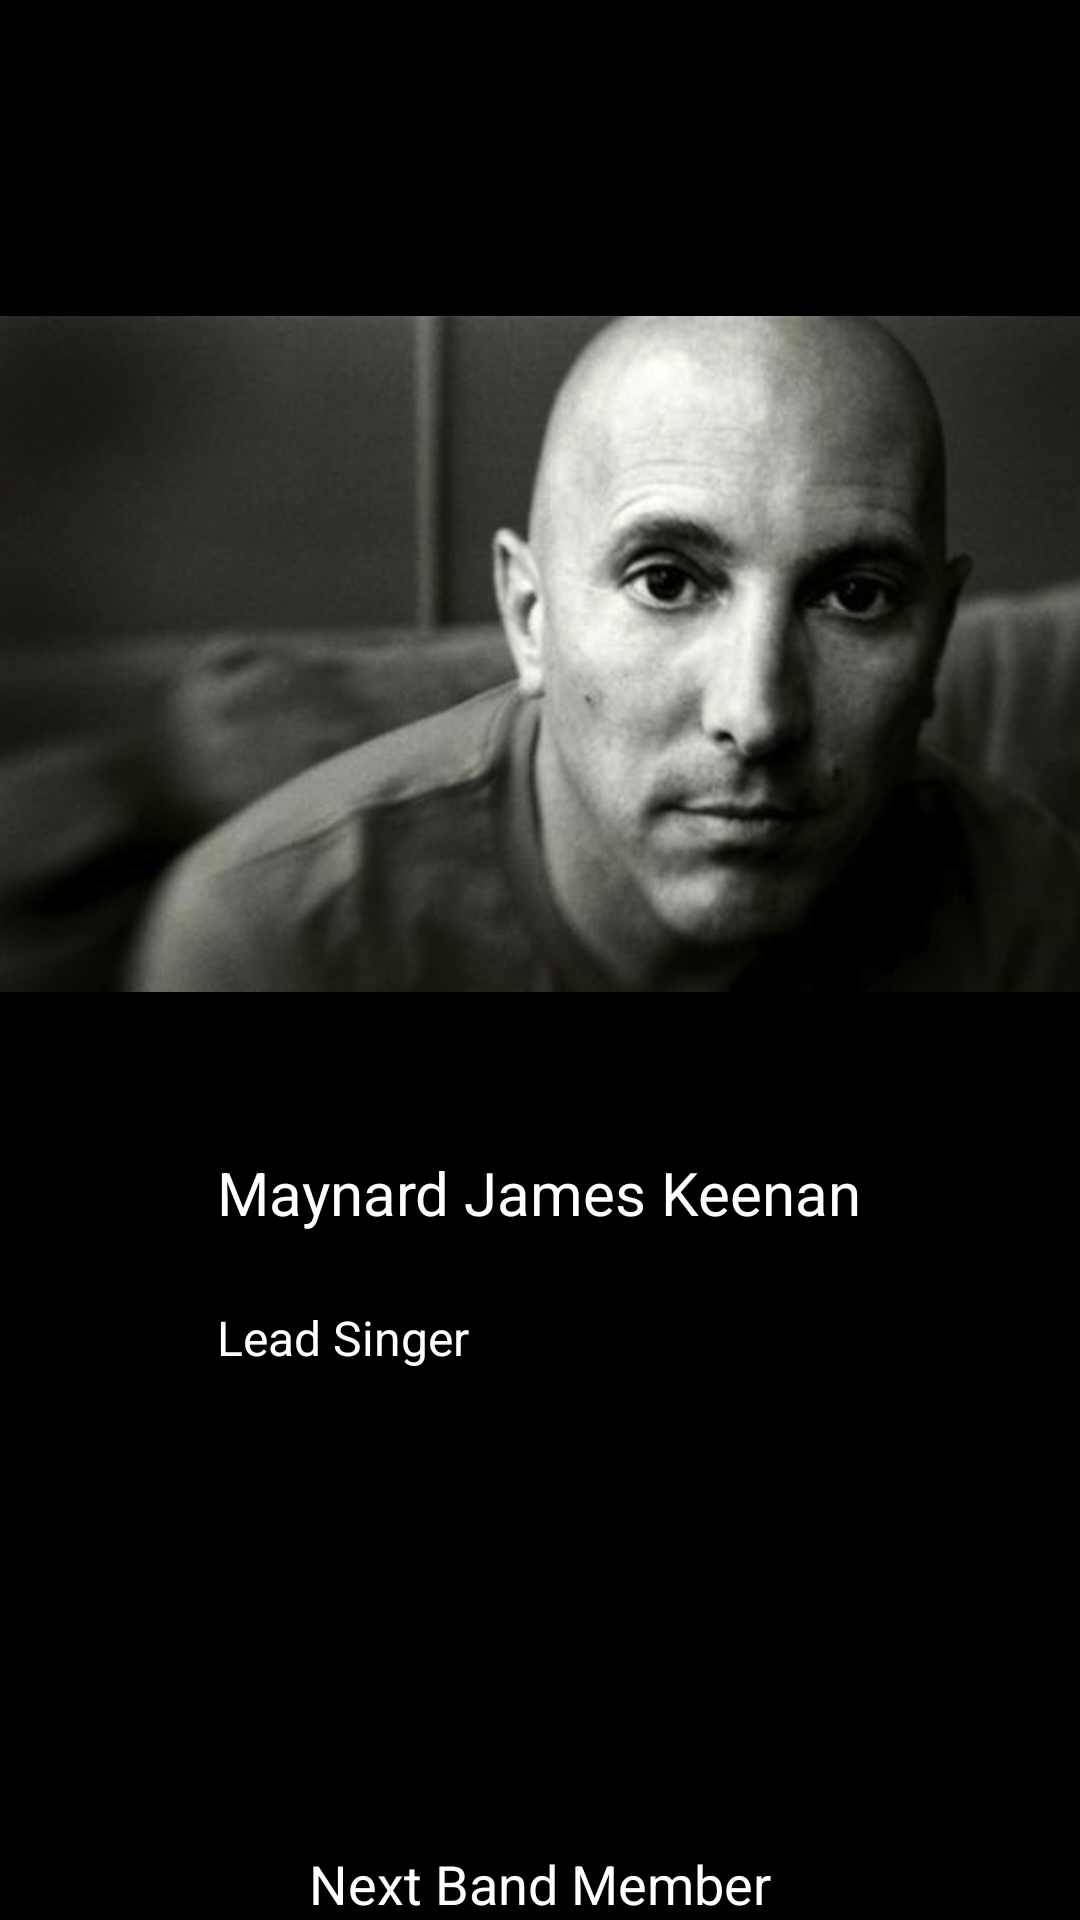

The Android layout XML behind this screen, and the referenced resources:
<!-- AndroidManifest.xml: activity theme AppTheme.NoActionBar -->
<!-- res/layout/activity_band_member.xml -->
<?xml version="1.0" encoding="utf-8"?>

<android.support.design.widget.CoordinatorLayout
    xmlns:android="http://schemas.android.com/apk/res/android"
    xmlns:app="http://schemas.android.com/apk/res-auto"
    xmlns:tools="http://schemas.android.com/tools" android:layout_width="match_parent"
    android:layout_height="match_parent" android:fitsSystemWindows="true"
    tools:context="com.epicodus.toolapp.BandMemberActivity">

   
    <include layout="@layout/content_band_member" />

  
</android.support.design.widget.CoordinatorLayout>
<!-- res/layout/content_band_member.xml (included above) -->
<?xml version="1.0" encoding="utf-8"?>

<RelativeLayout xmlns:android="http://schemas.android.com/apk/res/android"
    xmlns:tools="http://schemas.android.com/tools"
    xmlns:app="http://schemas.android.com/apk/res-auto" android:layout_width="match_parent"
    android:layout_height="match_parent" android:paddingLeft="@dimen/activity_horizontal_margin"
    android:paddingRight="@dimen/activity_horizontal_margin"
    android:paddingTop="@dimen/activity_vertical_margin"
    android:paddingBottom="@dimen/activity_vertical_margin"
    app:layout_behavior="@string/appbar_scrolling_view_behavior"
    tools:showIn="@layout/activity_band_member"
    tools:context="com.epicodus.toolapp.BandMemberActivity"
    android:background="@android:color/black">

    <ImageView
        android:layout_width="match_parent"
        android:layout_height="wrap_content"
        android:id="@+id/imageMaynard"
        android:src="@drawable/maynard_james_keenan"
        android:layout_above="@+id/textView2"
        android:layout_alignParentLeft="true"
        android:layout_alignParentStart="true"
        android:background="@android:color/black" />

    <TextView
        android:layout_width="wrap_content"
        android:layout_height="wrap_content"
        android:text="Maynard James Keenan"
        android:id="@+id/textView2"
        android:layout_alignParentBottom="true"
        android:layout_centerHorizontal="true"
        android:layout_marginBottom="229dp"
        android:textColor="@android:color/white"
        android:textSize="20sp" />

    <TextView
        android:layout_width="wrap_content"
        android:layout_height="wrap_content"
        android:text="Lead Singer"
        android:id="@+id/textView3"
        android:layout_alignTop="@+id/textView2"
        android:layout_alignLeft="@+id/textView2"
        android:layout_alignStart="@+id/textView2"
        android:layout_marginTop="51dp"
        android:textColor="@android:color/white"
        android:textSize="16sp" />

    <Button
        android:layout_width="wrap_content"
        android:layout_height="wrap_content"
        android:text="Next Band Member"
        android:id="@+id/nextMemberButton"
        android:textColor="@android:color/white"
        android:textSize="18sp"
        android:layout_alignParentBottom="true"
        android:layout_centerHorizontal="true"
        android:background="@android:color/black" />

</RelativeLayout>
<!-- resources referenced by this layout -->
<resources>
  <!-- drawable maynard_james_keenan: jpg bitmap (drawable, 28579 bytes) -->
  <style name="AppTheme.AppBarOverlay" parent="ThemeOverlay.AppCompat.Dark.ActionBar" />
  <style name="AppTheme.PopupOverlay" parent="ThemeOverlay.AppCompat.Light" />
</resources>
